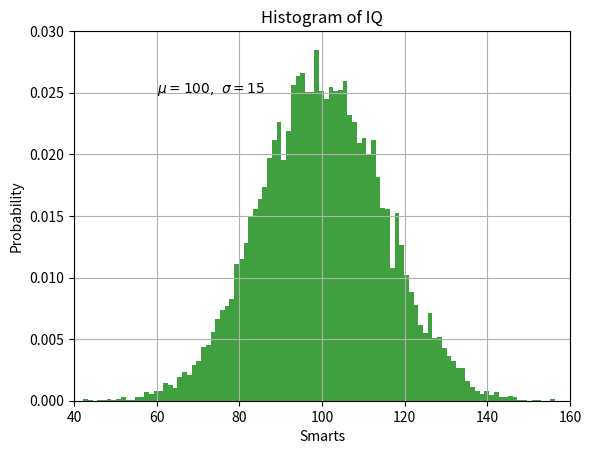

This figure's Python source:
import numpy as np
import matplotlib.pyplot as plt

mu, sigma = 100, 15
x = mu + sigma * np.random.randn(10000)

# 数据的直方图 , 计算X 列表中的数值的分布 ！！
n, bins, patches = plt.hist(x, 'sqrt', density=True, facecolor='g',alpha=0.75)
print(x)
print("number of counts > 140 is ", sum(i > 140.0 for i in x))
'''
[103.55893023 120.64068019  88.04965886 ...  99.57227839  91.28307586
 101.57174131]
number of counts > 140 is  40
'''
plt.xlabel('Smarts')
plt.ylabel('Probability')
plt.title('Histogram of IQ')
plt.text(60, .025, r'$\mu=100,\ \sigma=15$')
plt.axis([40, 160, 0, 0.03])
plt.grid(True)
plt.show()